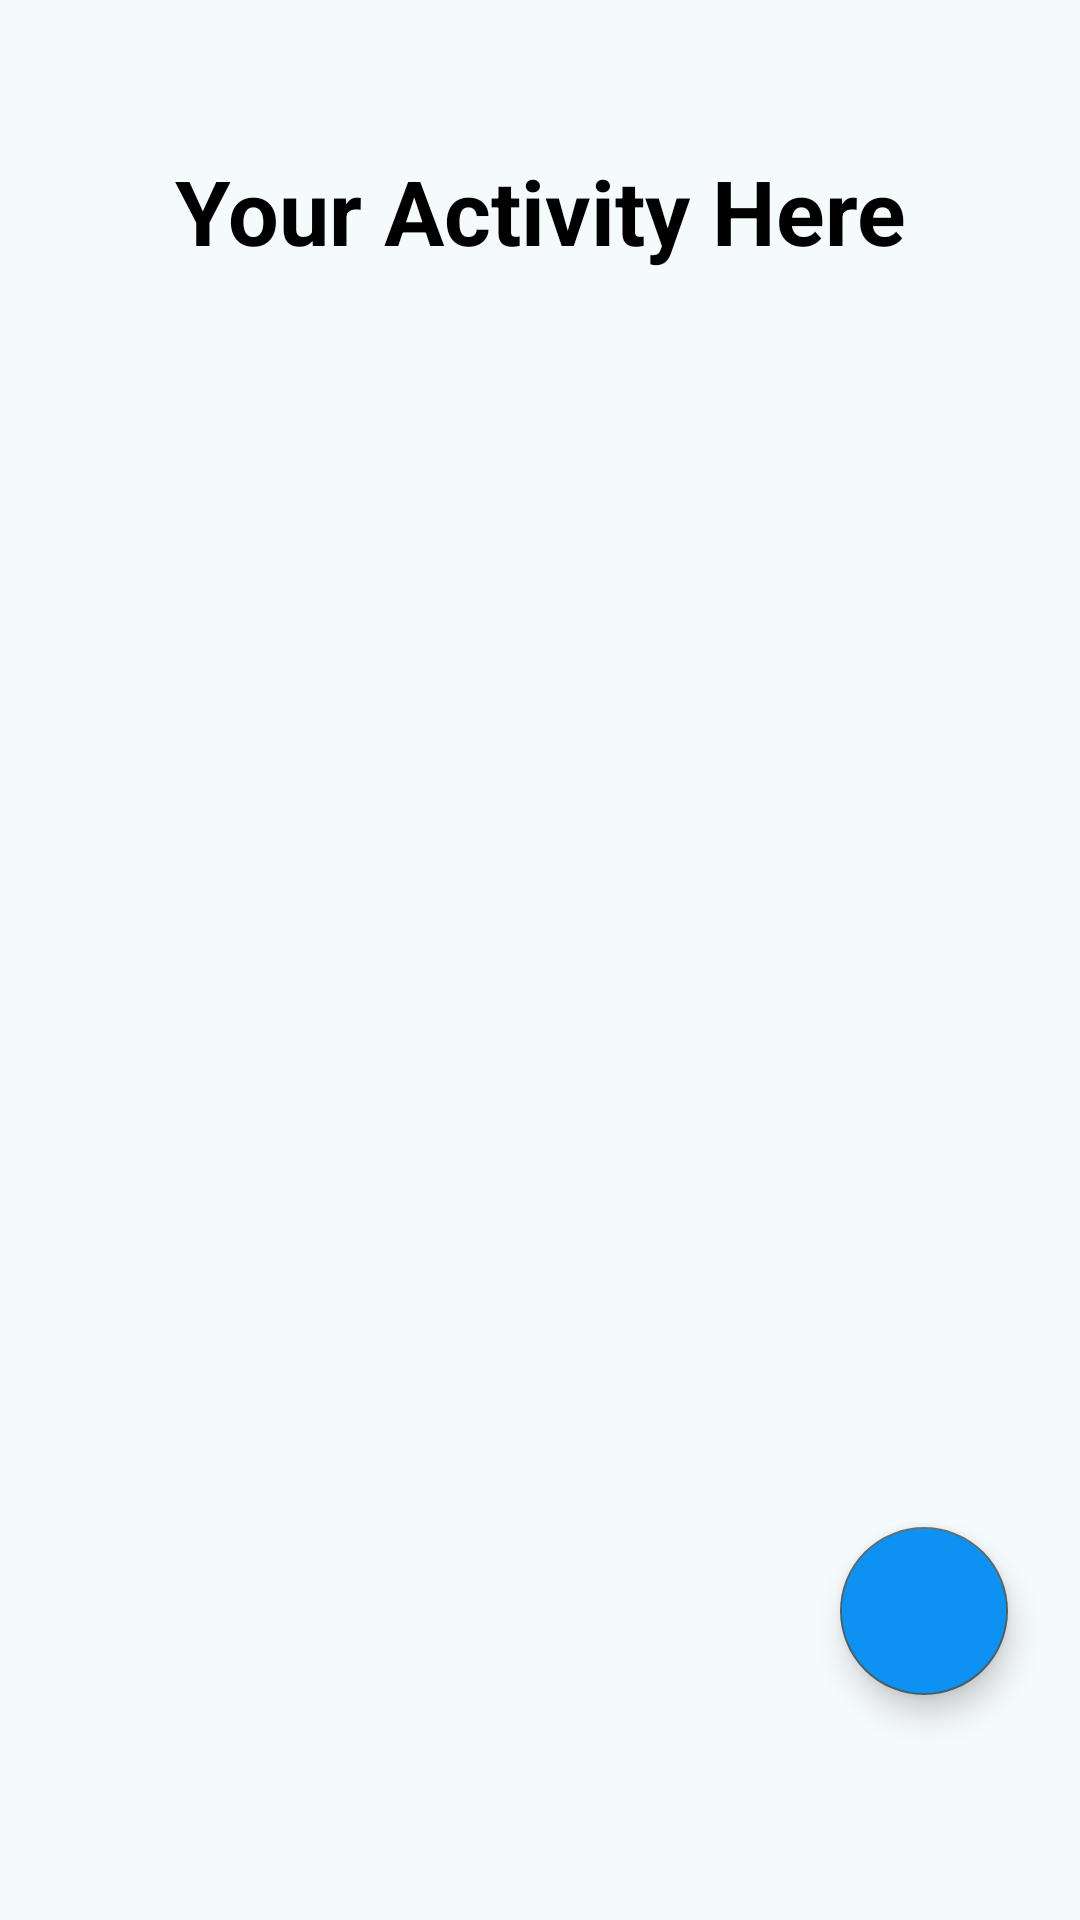

Here is an Android app screen rendered from its layout file. Give the layout XML and the strings, colors and styles it references.
<!-- AndroidManifest.xml: application theme Theme.Dentifycare -->
<!-- res/layout/fragment_activity_co_ass.xml -->
<?xml version="1.0" encoding="utf-8"?>
<androidx.constraintlayout.widget.ConstraintLayout xmlns:android="http://schemas.android.com/apk/res/android"
    xmlns:app="http://schemas.android.com/apk/res-auto"
    xmlns:tools="http://schemas.android.com/tools"
    android:layout_width="match_parent"
    android:layout_height="match_parent"
    tools:context=".ui.activity.coass.FragmentActivityCoAss">

    <TextView
        android:id="@+id/tv_your_activity"
        android:layout_width="match_parent"
        android:layout_height="wrap_content"
        android:text="@string/your_activity_here"
        android:textAlignment="center"
        android:textColor="@color/black_color"
        android:textSize="30sp"
        android:textStyle="bold"
        android:layout_marginTop="50dp"
        app:layout_constraintEnd_toEndOf="parent"
        app:layout_constraintStart_toStartOf="parent"
        app:layout_constraintTop_toTopOf="parent" />

    <androidx.recyclerview.widget.RecyclerView
        android:id="@+id/rv_list_activity"
        android:layout_width="0dp"
        android:layout_height="0dp"
        android:layout_marginStart="16dp"
        android:layout_marginTop="16dp"
        android:layout_marginEnd="16dp"
        android:layout_marginBottom="75dp"
        app:layout_constraintBottom_toBottomOf="parent"
        app:layout_constraintEnd_toEndOf="parent"
        app:layout_constraintHorizontal_bias="0.0"
        app:layout_constraintStart_toStartOf="parent"
        app:layout_constraintTop_toBottomOf="@id/tv_your_activity"
        app:layout_constraintVertical_bias="0.0"
        tools:listitem="@layout/item_activity" />

    <com.google.android.material.floatingactionbutton.FloatingActionButton
        android:id="@+id/fab_post"
        android:layout_width="wrap_content"
        android:layout_height="wrap_content"
        android:backgroundTint="@color/dentifycare_main_color"
        android:layout_marginEnd="24dp"
        android:layout_marginBottom="75dp"
        android:src="@drawable/baseline_add_24"
        app:layout_constraintBottom_toBottomOf="parent"
        app:layout_constraintEnd_toEndOf="parent" />

    <ProgressBar
        android:id="@+id/progress_bar"
        android:layout_width="wrap_content"
        android:layout_height="wrap_content"
        android:visibility="gone"
        app:layout_constraintStart_toStartOf="parent"
        app:layout_constraintEnd_toEndOf="parent"
        app:layout_constraintTop_toTopOf="parent"
        app:layout_constraintBottom_toBottomOf="parent"/>


</androidx.constraintlayout.widget.ConstraintLayout>
<!-- res/layout/item_activity.xml (included above) -->
<?xml version="1.0" encoding="utf-8"?>
<androidx.cardview.widget.CardView xmlns:android="http://schemas.android.com/apk/res/android"
    xmlns:tools="http://schemas.android.com/tools"
    xmlns:card_view="http://schemas.android.com/apk/res-auto"
    android:id="@+id/card_view"
    android:layout_width="match_parent"
    android:layout_height="wrap_content"
    card_view:cardCornerRadius="8dp"
    card_view:cardElevation="4dp"
    android:layout_marginBottom="15dp"
    android:layout_marginEnd="8dp"
    android:layout_marginStart="8dp"
    android:layout_gravity="center"
    android:backgroundTint="@color/white_color">

    <androidx.constraintlayout.widget.ConstraintLayout
        android:layout_width="match_parent"
        android:layout_height="wrap_content"
        android:padding="8dp">

        <de.hdodenhof.circleimageview.CircleImageView
            android:id="@+id/img_profile"
            android:layout_width="100dp"
            android:layout_height="100dp"
            android:src="@drawable/profile_default"
            card_view:layout_constraintBottom_toBottomOf="parent"
            card_view:layout_constraintStart_toStartOf="parent"
            card_view:layout_constraintTop_toTopOf="parent" />

        <TextView
            android:id="@+id/tv_name"
            android:layout_width="wrap_content"
            android:layout_height="wrap_content"
            android:text="@string/example_name_coass"
            android:textColor="@color/black_color"
            android:textSize="24sp"
            android:textStyle="bold"
            card_view:layout_constraintEnd_toEndOf="parent"
            card_view:layout_constraintStart_toEndOf="@+id/img_profile"
            card_view:layout_constraintTop_toTopOf="@+id/img_profile" />


        <TextView
            android:id="@+id/tv_hospital_title"
            android:layout_width="wrap_content"
            android:layout_height="wrap_content"
            android:layout_marginTop="8dp"
            android:textStyle="bold"
            android:textColor="@color/black_color"
            android:text="@string/example_hospital"
            card_view:layout_constraintEnd_toEndOf="@+id/tv_name"
            card_view:layout_constraintStart_toStartOf="@+id/tv_name"
            card_view:layout_constraintTop_toBottomOf="@+id/tv_name" />

        <ImageView
            android:id="@+id/img_status"
            android:layout_width="0dp"
            android:layout_height="30dp"
            android:layout_marginStart="8dp"
            android:layout_marginTop="16dp"
            android:layout_marginEnd="8dp"
            android:layout_marginBottom="8dp"
            android:background="@drawable/button_shape"
            android:backgroundTint="@color/dentifycare_main_color"
            card_view:layout_constraintBottom_toBottomOf="@+id/img_profile"
            card_view:layout_constraintEnd_toEndOf="parent"
            card_view:layout_constraintStart_toEndOf="@id/img_profile"
            card_view:layout_constraintTop_toBottomOf="@+id/tv_hospital_title" />

        <TextView
            android:id="@+id/tv_status_activity"
            android:layout_width="wrap_content"
            android:layout_height="wrap_content"
            android:text="@string/complete"
            android:textColor="@color/white_color"
            android:textStyle="bold"
            card_view:layout_constraintBottom_toBottomOf="@+id/img_status"
            card_view:layout_constraintEnd_toEndOf="@+id/img_status"
            card_view:layout_constraintStart_toStartOf="@+id/img_status"
            card_view:layout_constraintTop_toTopOf="@+id/img_status" />
    </androidx.constraintlayout.widget.ConstraintLayout>

</androidx.cardview.widget.CardView>
<!-- resources referenced by this layout -->
<resources>
  <color name="black_color">#FF000000</color>
  <color name="dentifycare_main_color">#0D92F4</color>
  <color name="white_color">#FFFFFFFF</color>
  <!-- drawable button_shape (drawable) -->
  <shape xmlns:android="http://schemas.android.com/apk/res/android">
      <corners android:radius="50dp"/>
      <padding
          android:left="16dp"
          android:right="16dp"
          android:top="12dp"
          android:bottom="12dp"/>
  </shape>
  <string name="complete">Complete</string>
  <string name="example_hospital">RS JIH Yogyakarta</string>
  <string name="example_name_coass">Elina Sitorus</string>
  <string name="your_activity_here">Your Activity Here</string>
  <color name="md_theme_primary">#07677F</color>
  <color name="md_theme_onPrimary">#FFFFFF</color>
  <color name="md_theme_primaryContainer">#B7EAFF</color>
  <color name="md_theme_onPrimaryContainer">#001F28</color>
  <color name="md_theme_secondary">#4C626A</color>
  <color name="md_theme_onSecondary">#FFFFFF</color>
  <color name="md_theme_secondaryContainer">#CFE6F1</color>
  <color name="md_theme_onSecondaryContainer">#071E26</color>
  <color name="md_theme_tertiary">#5A5C7E</color>
  <color name="md_theme_onTertiary">#FFFFFF</color>
  <color name="md_theme_tertiaryContainer">#E1E0FF</color>
  <color name="md_theme_onTertiaryContainer">#171837</color>
  <color name="md_theme_error">#BA1A1A</color>
  <color name="md_theme_onError">#FFFFFF</color>
  <color name="md_theme_errorContainer">#FFDAD6</color>
  <color name="md_theme_onErrorContainer">#410002</color>
  <color name="md_theme_background">#F5FAFD</color>
  <color name="md_theme_onBackground">#171C1F</color>
  <color name="md_theme_surface">#F5FAFD</color>
  <color name="md_theme_onSurface">#171C1F</color>
  <color name="md_theme_surfaceVariant">#DBE4E8</color>
  <color name="md_theme_onSurfaceVariant">#40484C</color>
  <color name="md_theme_outline">#70787C</color>
  <color name="md_theme_outlineVariant">#BFC8CC</color>
  <color name="md_theme_inverseSurface">#2C3134</color>
  <color name="md_theme_inverseOnSurface">#EDF1F4</color>
  <color name="md_theme_inversePrimary">#88D1EC</color>
  <color name="md_theme_primaryFixed">#B7EAFF</color>
  <color name="md_theme_onPrimaryFixed">#001F28</color>
  <color name="md_theme_primaryFixedDim">#88D1EC</color>
  <color name="md_theme_onPrimaryFixedVariant">#004E61</color>
  <color name="md_theme_secondaryFixed">#CFE6F1</color>
  <color name="md_theme_onSecondaryFixed">#071E26</color>
  <color name="md_theme_secondaryFixedDim">#B3CAD4</color>
  <color name="md_theme_onSecondaryFixedVariant">#344A52</color>
  <color name="md_theme_tertiaryFixed">#E1E0FF</color>
  <color name="md_theme_onTertiaryFixed">#171837</color>
  <color name="md_theme_tertiaryFixedDim">#C3C3EB</color>
  <color name="md_theme_onTertiaryFixedVariant">#424465</color>
  <color name="md_theme_surfaceDim">#D6DBDE</color>
  <color name="md_theme_surfaceBright">#F5FAFD</color>
  <color name="md_theme_surfaceContainerLowest">#FFFFFF</color>
  <color name="md_theme_surfaceContainerLow">#EFF4F7</color>
  <color name="md_theme_surfaceContainer">#EAEFF1</color>
  <color name="md_theme_surfaceContainerHigh">#E4E9EC</color>
  <color name="md_theme_surfaceContainerHighest">#DEE3E6</color>
</resources>
